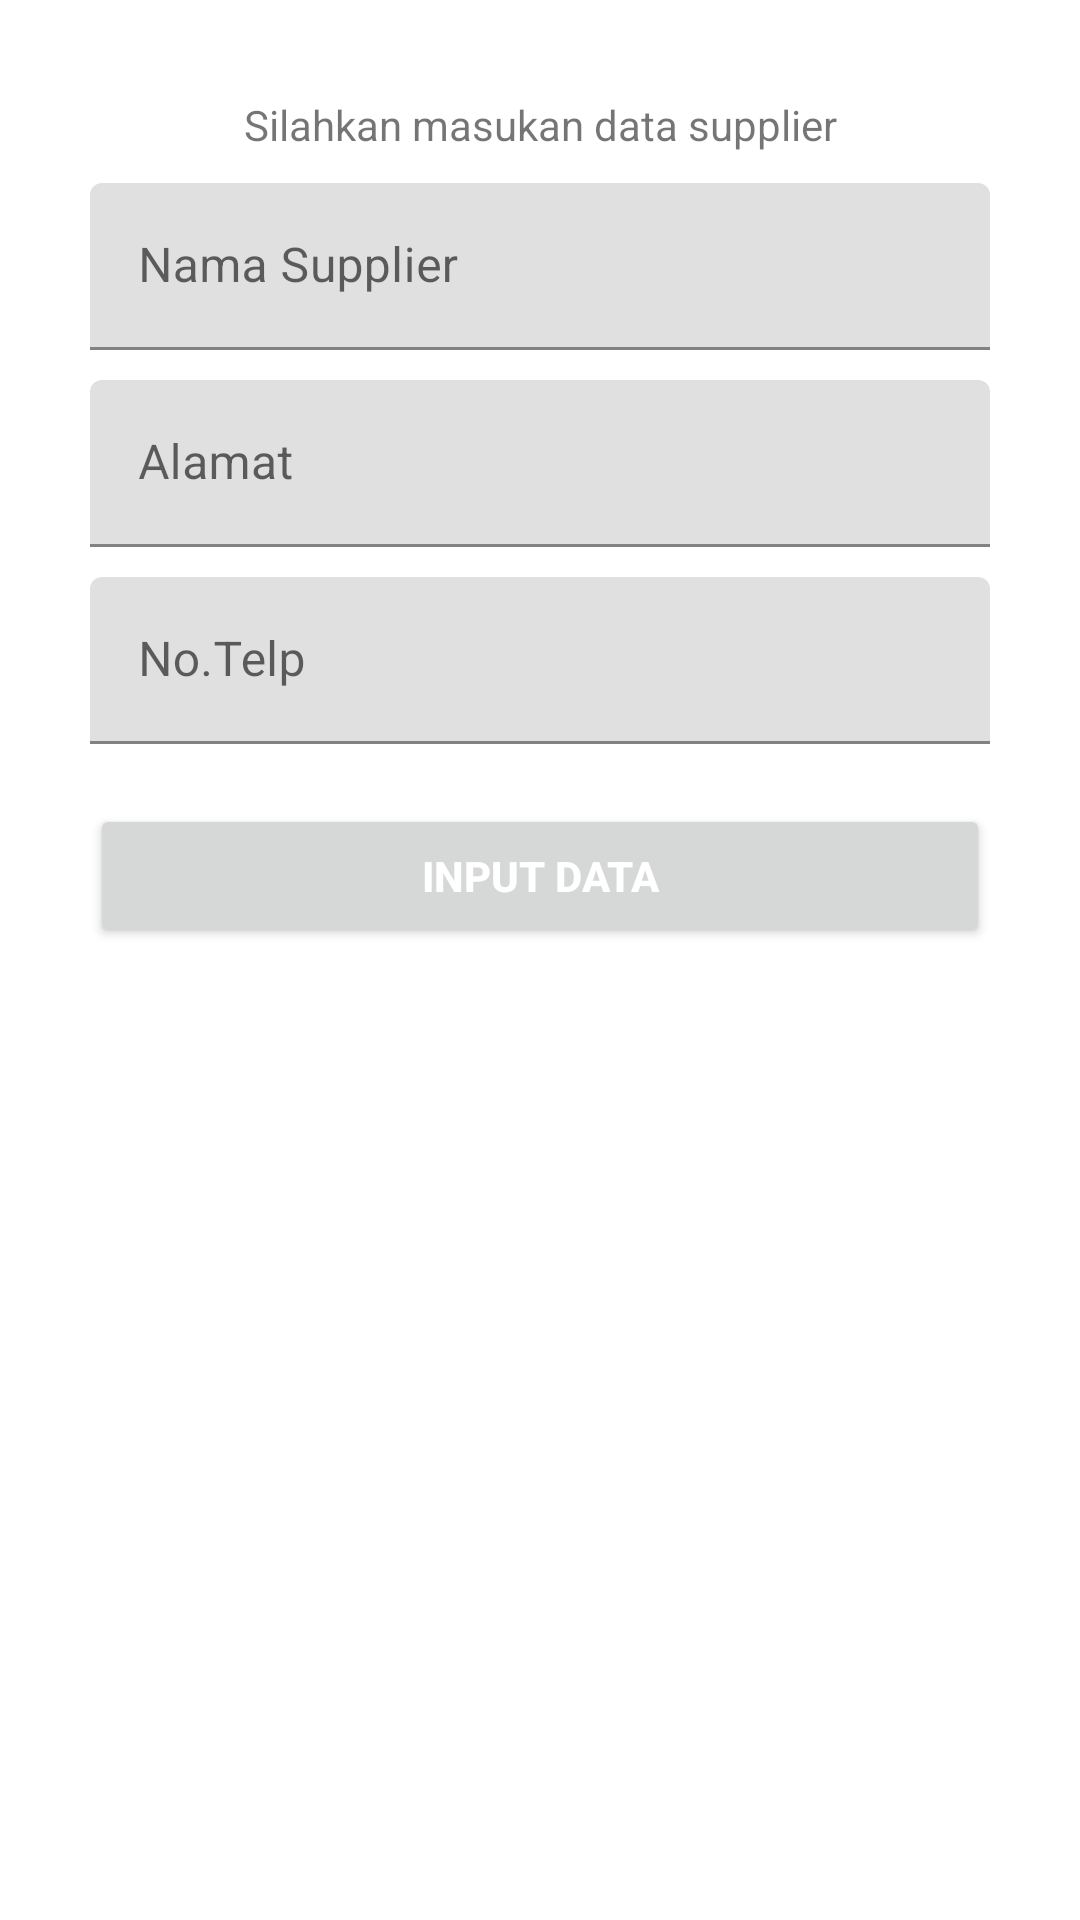

Here is an Android app screen rendered from its layout file. Give the layout XML and the strings, colors and styles it references.
<!-- AndroidManifest.xml: application theme Theme.MegaGigaSolusindoApplication -->
<!-- res/layout/activity_add_supplier.xml -->
<?xml version="1.0" encoding="utf-8"?>
<androidx.constraintlayout.widget.ConstraintLayout xmlns:android="http://schemas.android.com/apk/res/android"
    xmlns:app="http://schemas.android.com/apk/res-auto"
    xmlns:tools="http://schemas.android.com/tools"
    android:layout_width="match_parent"
    android:layout_height="match_parent"
    tools:context=".Activity.AddSupplier">

    <TextView
        android:id="@+id/textView"
        android:layout_width="wrap_content"
        android:layout_height="wrap_content"
        android:layout_marginTop="32dp"
        android:text="Silahkan masukan data supplier"
        app:layout_constraintEnd_toEndOf="parent"
        app:layout_constraintStart_toStartOf="parent"
        app:layout_constraintTop_toTopOf="parent" />

    <com.google.android.material.textfield.TextInputLayout
        android:id="@+id/layout_namaSupplier"
        android:layout_width="wrap_content"
        android:layout_height="wrap_content"
        android:layout_marginTop="10dp"
        android:hint="Nama Supplier"
        app:helperTextEnabled="true"
        app:layout_constraintEnd_toEndOf="parent"
        app:layout_constraintStart_toStartOf="parent"
        app:layout_constraintTop_toBottomOf="@+id/textView">

        <com.google.android.material.textfield.TextInputEditText
            android:layout_width="300dp"
            android:id="@+id/et_namaSupplier"
            android:layout_gravity="center"
            android:layout_height="wrap_content" />

    </com.google.android.material.textfield.TextInputLayout>

    <com.google.android.material.textfield.TextInputLayout
        android:id="@+id/layout_alamat"
        android:hint="Alamat"
        android:layout_width="wrap_content"
        android:layout_height="wrap_content"
        android:layout_marginTop="10dp"
        app:layout_constraintEnd_toEndOf="parent"
        app:layout_constraintStart_toStartOf="parent"
        app:layout_constraintTop_toBottomOf="@+id/layout_namaSupplier">

        <com.google.android.material.textfield.TextInputEditText
            android:layout_width="300dp"
            android:inputType="text"
            android:id="@+id/et_alamat"
            android:layout_gravity="center"
            android:layout_height="wrap_content" />

    </com.google.android.material.textfield.TextInputLayout>

    <com.google.android.material.textfield.TextInputLayout
        android:id="@+id/layout_telp"
        android:hint="No.Telp"
        android:layout_width="wrap_content"
        android:layout_height="wrap_content"
        android:layout_marginTop="10dp"
        app:layout_constraintEnd_toEndOf="parent"
        app:layout_constraintStart_toStartOf="parent"
        app:layout_constraintTop_toBottomOf="@+id/layout_alamat">

        <com.google.android.material.textfield.TextInputEditText
            android:layout_width="300dp"
            android:inputType="number"
            android:id="@+id/et_telp"
            android:layout_gravity="center"
            android:layout_height="wrap_content" />

    </com.google.android.material.textfield.TextInputLayout>

    <Button
        android:id="@+id/btn_addSupplier"
        android:layout_width="300dp"
        android:textColor="@android:color/white"
        android:textStyle="bold"
        android:layout_height="wrap_content"
        android:layout_marginTop="20dp"
        android:text="Input Data"
        app:layout_constraintEnd_toEndOf="parent"
        app:layout_constraintStart_toStartOf="parent"
        app:layout_constraintTop_toBottomOf="@+id/layout_telp" />

</androidx.constraintlayout.widget.ConstraintLayout>
<!-- resources referenced by this layout -->
<resources>
  <style name="Theme.MegaGigaSolusindoApplication" parent="Theme.MaterialComponents.DayNight.DarkActionBar">
          
          <item name="colorPrimary">@color/purple_500</item>
          <item name="colorPrimaryVariant">@color/purple_700</item>
          <item name="colorOnPrimary">@color/white</item>
          
          <item name="colorSecondary">@color/teal_200</item>
          <item name="colorSecondaryVariant">@color/teal_700</item>
          <item name="colorOnSecondary">@color/black</item>
          
          <item name="android:statusBarColor">?attr/colorPrimaryVariant</item>
          
      </style>
  <!-- not gathered from this repository: default colours our renderer supplied (Android Studio template values) -->
  <color name="purple_500">#FF6200EE</color>
  <color name="purple_700">#FF3700B3</color>
  <color name="teal_200">#FF03DAC5</color>
  <color name="teal_700">#FF018786</color>
  <color name="black">#FF000000</color>
  <color name="white">#FFFFFFFF</color>
</resources>
